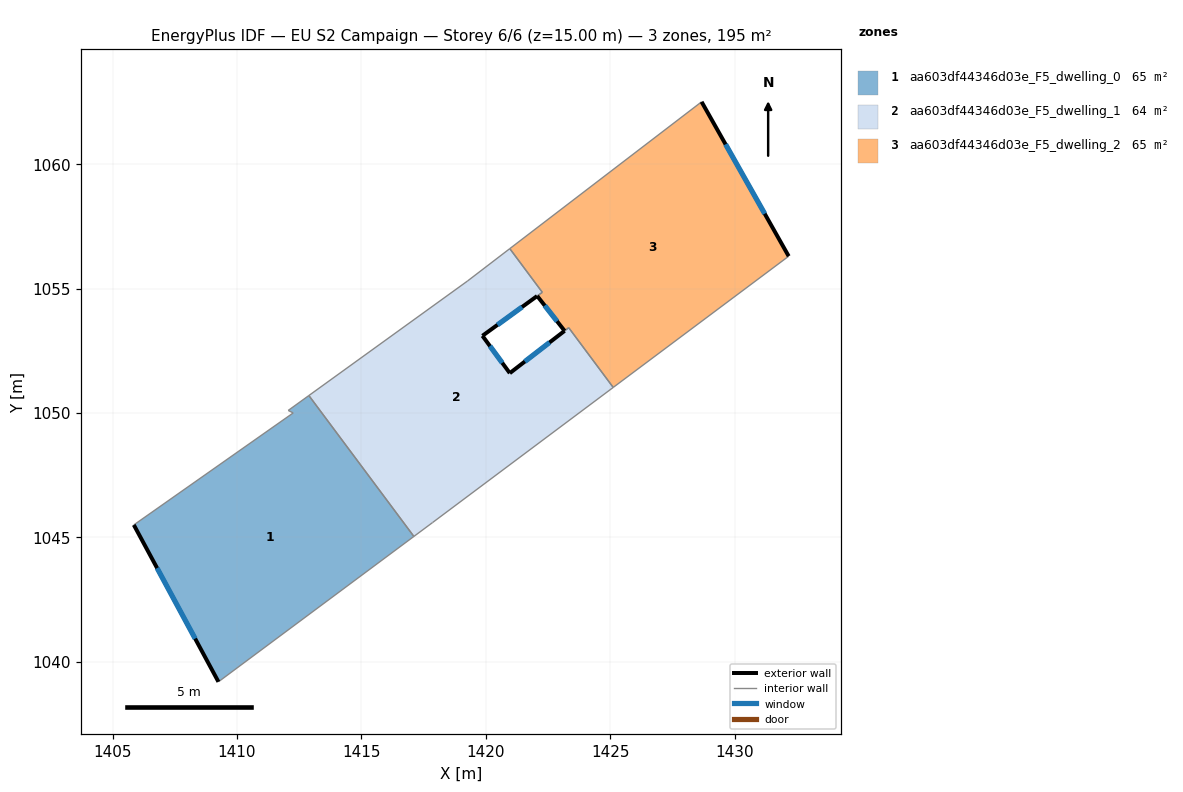
=== STOREY PLAN SPEC (per zone: floor XY polygon, exterior-wall plan segments, windows/doors) ===
zone 1: aa603df44346d03e_F5_dwelling_0  (64.9 m²)
  floor: (1412.89, 1050.70) (1417.11, 1045.04) (1409.25, 1039.20) (1405.85, 1045.50) (1412.26, 1050.00) (1412.06, 1050.10)
  exterior wall: (1405.85, 1045.50) – (1409.25, 1039.20)  [7.2 m]
    window: (1406.79, 1043.77) – (1408.32, 1040.93)  [4.3 m²]
  interior walls: 5
zone 2: aa603df44346d03e_F5_dwelling_1  (64.5 m²)
  floor: (1422.27, 1054.86) (1422.06, 1054.70) (1419.86, 1053.10) (1420.96, 1051.60) (1423.17, 1053.30) (1423.33, 1053.43) (1425.12, 1051.03) (1417.86, 1045.60) (1417.11, 1045.04) (1412.89, 1050.70) (1419.26, 1055.30) (1420.96, 1056.61)
  exterior wall: (1419.86, 1053.10) – (1422.06, 1054.70)  [2.7 m]
    window: (1420.47, 1053.54) – (1421.46, 1054.26)  [1.6 m²]
  exterior wall: (1420.96, 1051.60) – (1419.86, 1053.10)  [1.9 m]
    window: (1420.66, 1052.01) – (1420.17, 1052.69)  [1.1 m²]
  exterior wall: (1423.17, 1053.30) – (1420.96, 1051.60)  [2.8 m]
    window: (1422.56, 1052.83) – (1421.57, 1052.07)  [1.7 m²]
  interior walls: 9
zone 3: aa603df44346d03e_F5_dwelling_2  (65.3 m²)
  floor: (1428.67, 1062.51) (1432.17, 1056.30) (1425.12, 1051.03) (1423.33, 1053.42) (1423.17, 1053.30) (1422.07, 1054.70) (1422.27, 1054.85) (1420.96, 1056.61)
  exterior wall: (1432.17, 1056.30) – (1428.67, 1062.51)  [7.1 m]
    window: (1431.21, 1058.01) – (1429.64, 1060.80)  [4.3 m²]
  exterior wall: (1422.06, 1054.70) – (1423.17, 1053.30)  [1.8 m]
    window: (1422.37, 1054.32) – (1422.86, 1053.69)  [1.1 m²]
  interior walls: 6

=== DERIVED (storey summary) ===
Building: EU S2 Campaign
Storey: 6 of 6  (floor level z = 15.00 m)
Storey gross floor area: 194.7 m²
Zones on this storey: 3
  - aa603df44346d03e_F5_dwelling_0: floor 64.9 m²; exterior wall 7.2 m (21.5 m²); 1 window(s) 4.3 m²; WWR 20.2%
  - aa603df44346d03e_F5_dwelling_1: floor 64.5 m²; exterior wall 7.4 m (22.1 m²); 3 window(s) 4.5 m²; WWR 20.2%
  - aa603df44346d03e_F5_dwelling_2: floor 65.3 m²; exterior wall 8.9 m (26.7 m²); 2 window(s) 5.4 m²; WWR 20.2%
Zone adjacency (shared interzone walls):
  - aa603df44346d03e_F5_dwelling_0 ↔ aa603df44346d03e_F5_dwelling_1
  - aa603df44346d03e_F5_dwelling_1 ↔ aa603df44346d03e_F5_dwelling_2